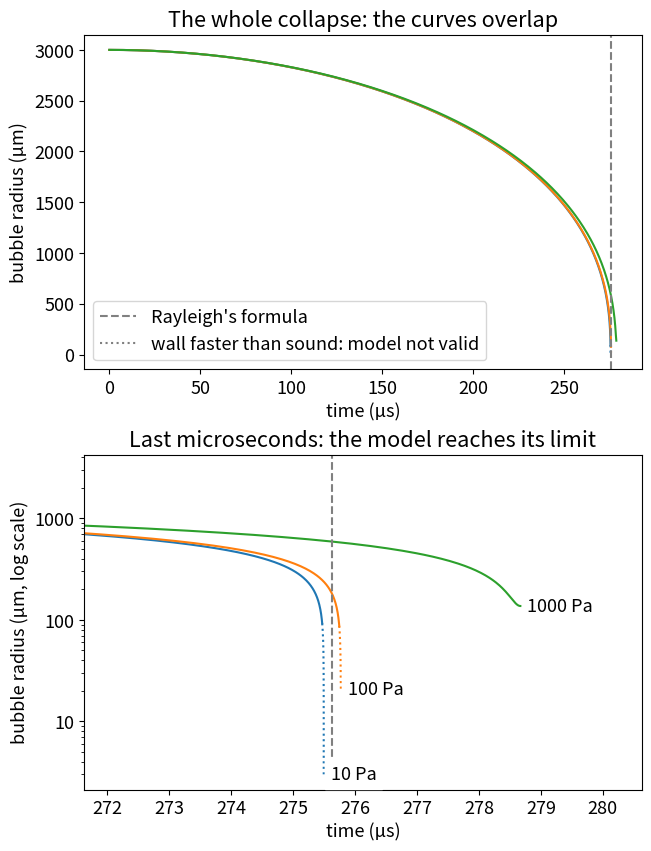

The matplotlib source for this figure:
# rayleigh_plesset.py – From “The Pistol Shrimp and the Physics of Cavitation”
# https://wildbionics.com/articles/pistol-shrimp-cavitation/ · Code: MIT licence
# Needs: python3 -m pip install numpy scipy matplotlib
# Run: python3 rayleigh_plesset.py   (https://wildbionics.com/run-code/)

import numpy as np
import matplotlib.pyplot as plt
from scipy.integrate import solve_ivp

# Water at 20 °C
RHO, P_INF, P_V = 998.0, 101_325.0, 2_339.0   # density (kg/m³), ambient and vapour pressure (Pa)
SIGMA, MU = 0.0728, 1.0e-3                    # surface tension (N/m), viscosity (Pa·s)
T0 = 293.0                                    # temperature of the water (K)

R_MAX = 3.0e-3        # bubble radius at its largest (m)
GAMMA = 1.4           # polytropic exponent of the gas
C_WATER = 1482.0      # speed of sound in water (m/s)

def collapse(p_gas):
    """Simulate the collapse from R_MAX; p_gas = gas pressure in the bubble at R_MAX (Pa)."""
    def rayleigh_plesset(t, y):
        R, dR = y
        p_wall = p_gas * (R_MAX / R) ** (3 * GAMMA) + P_V - 2 * SIGMA / R - 4 * MU * dR / R
        ddR = ((p_wall - P_INF) / RHO - 1.5 * dR**2) / R
        return [dR, ddR]

    def turnaround(t, y):    # event: the bubble wall stops and turns around
        return y[1]
    turnaround.terminal, turnaround.direction = True, 1

    return solve_ivp(rayleigh_plesset, (0, 2e-3), [R_MAX, 0.0], method="LSODA",
                     events=turnaround, rtol=1e-10, atol=1e-13, max_step=1e-6)

rayleigh = 0.915 * R_MAX * np.sqrt(RHO / (P_INF - P_V))
print(f"Rayleigh's formula (empty bubble): {rayleigh * 1e6:.0f} µs\n")
print("gas (Pa)   collapse (µs)   R_min (µm)   max. speed (km/s)   T_max (1000 K)")

plt.rcParams["font.size"] = 13      # stacked and with larger type, so the chart stays readable on a phone
fig, (whole, end) = plt.subplots(2, 1, figsize=(6.4, 8.4), layout="constrained")
for p_gas in [10, 100, 1000]:     # nobody has measured how much gas the shrimp's bubble holds
    sol = collapse(p_gas)
    r_min, speed = sol.y[0, -1], np.abs(sol.y[1]).max()
    t_max = T0 * (R_MAX / r_min) ** (3 * (GAMMA - 1))    # adiabatic heating (physics lens)
    print(f"{p_gas:8}   {sol.t[-1] * 1e6:13.0f}   {r_min * 1e6:10.1f}   {speed / 1e3:17.1f}   {t_max / 1e3:14,.1f}")
    t_us, r_um = sol.t * 1e6, sol.y[0] * 1e6
    fast = np.abs(sol.y[1]) > C_WATER         # wall faster than sound: the model no longer holds
    i = np.argmax(fast) if fast.any() else len(fast)
    for ax in (whole, end):
        line, = ax.plot(t_us[:i + 1], r_um[:i + 1])
        ax.plot(t_us[i:], r_um[i:], ":", color=line.get_color())
    end.annotate(f"{p_gas} Pa", (t_us[-1], r_um[-1]), xytext=(5, 0), textcoords="offset points",
                 va="center", backgroundcolor="white")

for ax in (whole, end):
    ax.axvline(rayleigh * 1e6, color="grey", linestyle="--", label="Rayleigh's formula")
    ax.set_xlabel("time (µs)")
whole.plot([], [], ":", color="grey", label="wall faster than sound: model not valid")
whole.set(ylabel="bubble radius (µm)", title="The whole collapse: the curves overlap")
whole.legend(loc="lower left")
end.set(ylabel="bubble radius (µm, log scale)", xlim=(rayleigh * 1e6 - 4, rayleigh * 1e6 + 5), yscale="log",
        title="Last microseconds: the model reaches its limit")
end.yaxis.set_major_formatter("{x:g}")
plt.show()
